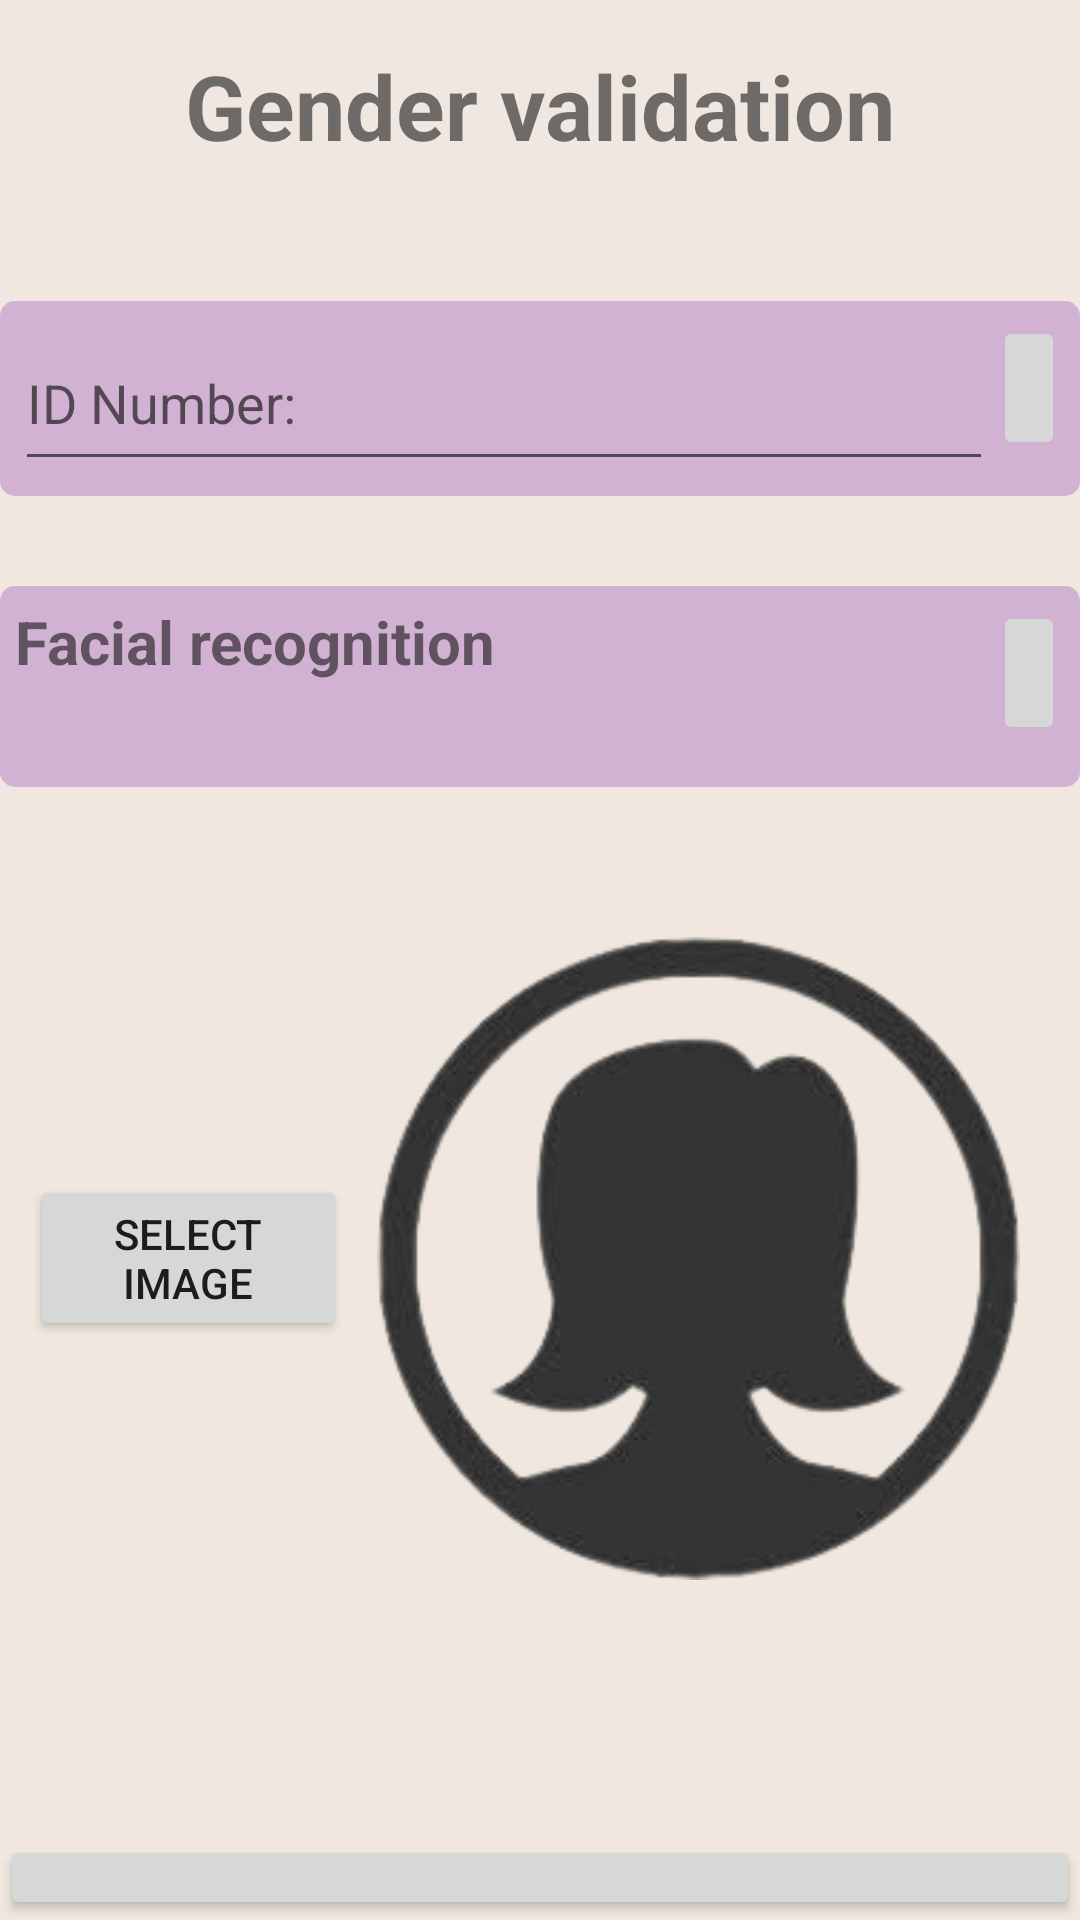

Layout XML and referenced resources for this Android screen:
<!-- AndroidManifest.xml: application theme Theme.NewAS -->
<!-- res/layout/activity_verification.xml -->
<?xml version="1.0" encoding="utf-8"?>
<LinearLayout xmlns:android="http://schemas.android.com/apk/res/android"
    xmlns:app="http://schemas.android.com/apk/res-auto"
    xmlns:tools="http://schemas.android.com/tools"
    android:layout_width="match_parent"
    android:layout_height="match_parent"
    android:background="@color/MainBgColor"
    android:orientation="vertical"
    android:gravity="top|center_horizontal"
    tools:context=".SignUp">

    <TextView
        android:id="@+id/textView4"
        android:layout_width="match_parent"
        android:layout_height="wrap_content"
        android:padding="15dp"
        android:text="Gender validation"
        android:textAlignment="center"
        android:textSize="30dp"
        android:textStyle="bold"/>


    <Space
        android:layout_width="match_parent"
        android:layout_height="30dp" />

    <LinearLayout
        android:layout_width="match_parent"
        android:layout_height="wrap_content"
        android:padding="5dp"
        android:background="@drawable/edit_text_border"
        android:orientation="horizontal"
        android:layout_gravity="center">

        <EditText
            android:id="@+id/IdEditText"
            android:layout_width="match_parent"
            android:layout_height="55dp"
            android:layout_weight="1"

            android:hint="ID Number:" />




        <ImageButton
            android:id="@+id/IDimageButton"
            android:layout_width="48dp"
            android:layout_height="48dp"
            android:layout_weight="1"
            android:padding="5dp"
            tools:srcCompat="@drawable/question_icon"/>


    </LinearLayout>

    <Space
        android:layout_width="match_parent"
        android:layout_height="30dp" />


    <LinearLayout
        android:layout_width="match_parent"
        android:layout_height="67dp"
        android:layout_gravity="center"
        android:orientation="horizontal"
        android:background="@drawable/edit_text_border"
        android:padding="5dp">

        <TextView
            android:id="@+id/textView9"
            android:layout_width="match_parent"
            android:layout_height="wrap_content"
            android:layout_weight="1"
            android:text="Facial recognition"
            android:textStyle="bold"
            android:textSize="20dp" />

        <ImageButton
            android:id="@+id/FRimageButton"
            android:layout_width="48dp"
            android:layout_height="48dp"
            android:layout_weight="1"
            android:padding="5dp"
            tools:srcCompat="@drawable/question_icon" />


    </LinearLayout>

    <Space
        android:layout_width="match_parent"
        android:layout_height="30dp" />
    <LinearLayout
        android:layout_width="wrap_content"
        android:layout_height="wrap_content"
        android:padding="10dp"
        android:background="@color/MainBgColor"
        android:orientation="horizontal">


        <Button
            android:id="@+id/facialRecognitionButton"
            android:layout_width="wrap_content"
            android:layout_height="wrap_content"
            android:layout_gravity="center"
            android:layout_weight="1"
            android:padding="10dp"
            android:text="Select Image" />

        <ImageView
            android:id="@+id/facialRecognitionImageView"
            android:layout_width="match_parent"
            android:layout_height="wrap_content"
            android:layout_weight="1"
            android:padding="10dp"
            android:scaleType="centerInside"
            android:adjustViewBounds="true"
            android:src="@drawable/profile_pic" />
    </LinearLayout>


    <Space
        android:layout_width="match_parent"
        android:layout_height="65dp" />

    <Button
        android:id="@+id/button4"
        android:layout_width="match_parent"
        android:layout_height="wrap_content"
        android:layout_gravity="bottom"
        android:gravity="center"
        android:padding="20dp"
        android:text="finish verification" />

</LinearLayout>
<!-- resources referenced by this layout -->
<resources>
  <color name="MainBgColor">#f0e8e0</color>
  <!-- drawable edit_text_border (drawable) -->
  <shape xmlns:android="http://schemas.android.com/apk/res/android">
      <solid android:color="@color/lavender" />
  
  
  
      <corners android:radius="5dp" />
  </shape>
  <!-- drawable profile_pic: png bitmap (drawable, 29014 bytes) -->
  <!-- drawable question_icon: png bitmap (drawable, 885 bytes) -->
  <style name="Theme.NewAS" parent="Theme.AppCompat.Light.NoActionBar">
          
          <item name="colorPrimary">@color/purple_500</item>
          <item name="colorPrimaryVariant">@color/purple_700</item>
          <item name="colorOnPrimary">@color/white</item>
          
          <item name="colorSecondary">@color/teal_200</item>
          <item name="colorSecondaryVariant">@color/teal_700</item>
          <item name="colorOnSecondary">@color/black</item>
          
          <item name="android:statusBarColor">?attr/colorPrimaryVariant</item>
          
      </style>
  <color name="lavender">#d2b2d2</color>
  <color name="purple_500">#FF6200EE</color>
  <color name="purple_700">#FF3700B3</color>
  <color name="white">#FFFFFFFF</color>
  <color name="teal_200">#FF03DAC5</color>
  <color name="teal_700">#FF018786</color>
  <color name="black">#FF000000</color>
</resources>
